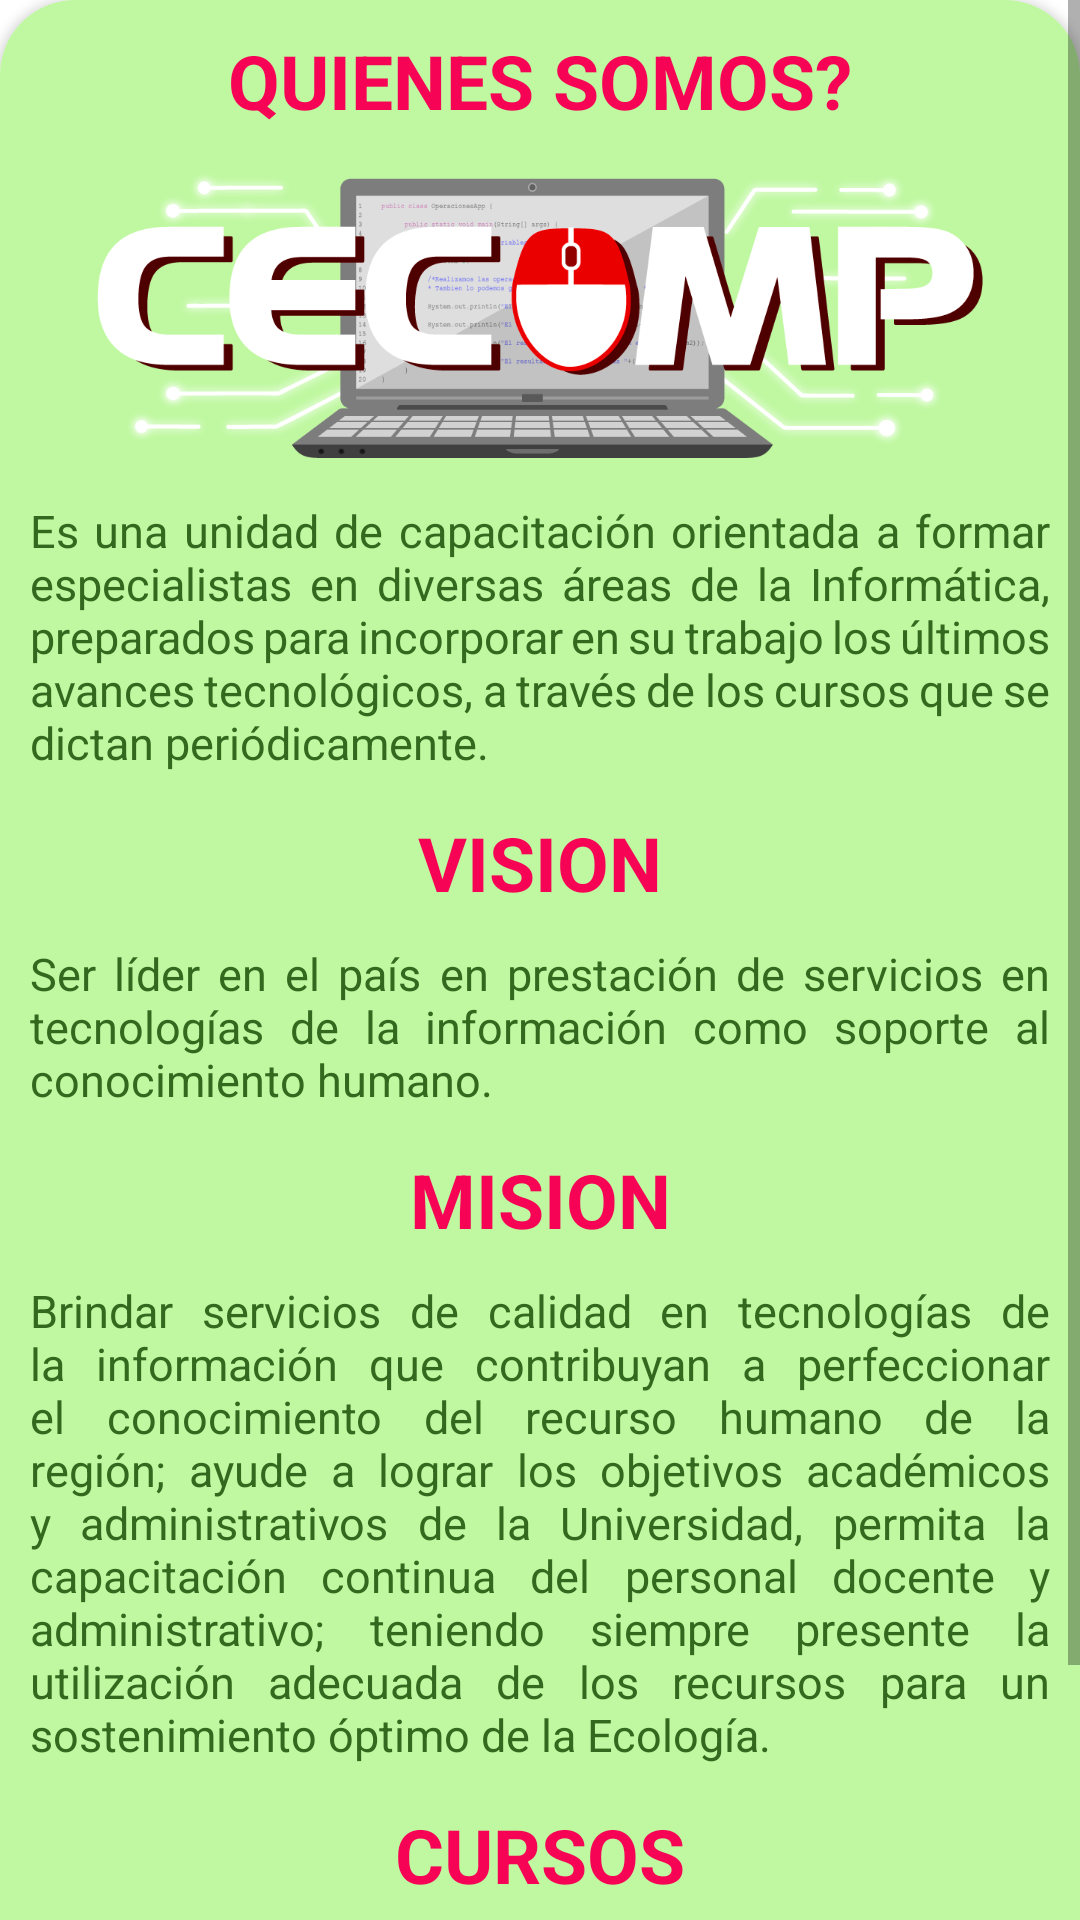

Produce the Android XML layout that renders to this screen, including the resource entries it uses.
<!-- AndroidManifest.xml: application theme Theme.AplicacionesMovilesB -->
<!-- res/layout/fragment_home.xml -->
<?xml version="1.0" encoding="utf-8"?>
<FrameLayout xmlns:android="http://schemas.android.com/apk/res/android"
    xmlns:tools="http://schemas.android.com/tools"
    android:layout_width="match_parent"
    android:layout_height="match_parent"
    xmlns:app="http://schemas.android.com/apk/res-auto"
    tools:context=".view.ui.fragments.HomeFragment">

    
    <ScrollView
        android:layout_width="match_parent"
        android:layout_height="match_parent">
        <LinearLayout
            android:layout_width="match_parent"
            android:layout_height="wrap_content"
            android:orientation="vertical">
            <androidx.cardview.widget.CardView
                android:layout_width="match_parent"
                android:layout_height="wrap_content"
                app:cardCornerRadius="@dimen/card_corner_radius"
                android:elevation="0dp">
                <LinearLayout
                    android:layout_width="match_parent"
                    android:layout_height="match_parent"
                    android:orientation="vertical"
                    android:background="@color/colorfondo">

                    <TextView
                        android:layout_width="match_parent"
                        android:layout_height="wrap_content"
                        android:text="@string/home_fragment_que_es"
                        android:textAlignment="center"
                        android:layout_margin="10dp"
                        android:textSize="@dimen/title_size_home_fragment"
                        android:textStyle="bold"
                        android:textColor="@color/colortitulo"/>

                    <View android:layout_width="match_parent" android:layout_height="3dp"/>

                    <ImageView
                        android:layout_width="match_parent"
                        android:layout_height="@dimen/alto_home_imagen"
                        android:src="@drawable/logocecomp"
                        android:contentDescription="@string/logo_cecomp_desc"/>

                    <TextView
                        android:layout_width="match_parent"
                        android:layout_height="wrap_content"
                        android:layout_margin="10dp"
                        android:justificationMode="inter_word"
                        android:text="@string/home_fragment_que_es_resp"
                        android:textColor="@color/colorTexto"
                        android:textSize="@dimen/text_size_home_fragment" />

                    <View android:layout_width="match_parent" android:layout_height="3dp"/>

                    <TextView
                        android:layout_width="match_parent"
                        android:layout_height="wrap_content"
                        android:text="@string/home_fragment_vision"
                        android:textAlignment="center"
                        android:textSize="@dimen/title_size_home_fragment"
                        android:textStyle="bold"
                        android:textColor="@color/colortitulo"/>

                    <TextView
                        android:layout_width="match_parent"
                        android:layout_height="wrap_content"
                        android:layout_margin="10dp"
                        android:justificationMode="inter_word"
                        android:text="@string/home_fragment_vision_resp"
                        android:textColor="@color/colorTexto"
                        android:textSize="@dimen/text_size_home_fragment" />

                    <View android:layout_width="match_parent" android:layout_height="3dp"/>

                    <TextView
                        android:layout_width="match_parent"
                        android:layout_height="wrap_content"
                        android:text="@string/home_fragment_mision"
                        android:textAlignment="center"
                        android:textSize="@dimen/title_size_home_fragment"
                        android:textStyle="bold"
                        android:textColor="@color/colortitulo"/>

                    <TextView
                        android:layout_width="match_parent"
                        android:layout_height="wrap_content"
                        android:layout_margin="10dp"
                        android:justificationMode="inter_word"
                        android:text="@string/home_fragment_mision_resp"
                        android:textColor="@color/colorTexto"
                        android:textSize="@dimen/text_size_home_fragment" />

                    <View android:layout_width="match_parent" android:layout_height="3dp"/>

                    <TextView
                        android:layout_width="match_parent"
                        android:layout_height="wrap_content"
                        android:text="@string/home_fragment_cursos"
                        android:textAlignment="center"
                        android:textSize="@dimen/title_size_home_fragment"
                        android:textStyle="bold"
                        android:textColor="@color/colortitulo"/>

                    <View android:layout_width="match_parent" android:layout_height="3dp"/>

                    <HorizontalScrollView
                        android:layout_width="match_parent"
                        android:layout_height="match_parent">
                        <LinearLayout
                            android:layout_width="wrap_content"
                            android:layout_height="match_parent"
                            android:orientation="horizontal"
                            android:layout_gravity="center"
                            android:layout_margin="10dp">
                            <ImageView
                                android:layout_width="@dimen/course_logo_size"
                                android:layout_height="@dimen/course_logo_size"
                                android:src="@drawable/android"
                                android:contentDescription="@string/logo_android_desc"/>

                            <ImageView
                                android:layout_width="@dimen/course_logo_size"
                                android:layout_height="@dimen/course_logo_size"
                                android:src="@drawable/office"
                                android:contentDescription="@string/logo_android_desc"/>
                            <ImageView
                                android:layout_width="@dimen/course_logo_size"
                                android:layout_height="@dimen/course_logo_size"
                                android:src="@drawable/autocad"
                                android:contentDescription="@string/logo_android_desc"/>
                        </LinearLayout>


                    </HorizontalScrollView>

                </LinearLayout>
            </androidx.cardview.widget.CardView>
        </LinearLayout>
    </ScrollView>

</FrameLayout>
<!-- resources referenced by this layout -->
<resources>
  <color name="colorTexto">#33691E</color>
  <color name="colorfondo">#BFF8A0</color>
  <color name="colortitulo">#F60356</color>
  <dimen name="alto_home_imagen">100dp</dimen>
  <dimen name="card_corner_radius">25dp</dimen>
  <dimen name="course_logo_size">80dp</dimen>
  <dimen name="text_size_home_fragment">15sp</dimen>
  <dimen name="title_size_home_fragment">25sp</dimen>
  <!-- drawable android: jpg bitmap (drawable, 174991 bytes) -->
  <!-- drawable logocecomp: png bitmap (drawable, 79657 bytes) -->
  <string name="home_fragment_cursos">CURSOS</string>
  <string name="home_fragment_mision">MISION</string>
  <string name="home_fragment_mision_resp">Brindar servicios de calidad en tecnologías de la información que contribuyan a perfeccionar el conocimiento
          del recurso humano de la región; ayude a lograr los objetivos académicos y administrativos de la Universidad, permita la capacitación continua del personal
          docente y administrativo; teniendo siempre presente la utilización adecuada de los recursos para un sostenimiento óptimo de la Ecología.</string>
  <string name="home_fragment_que_es">QUIENES SOMOS?</string>
  <string name="home_fragment_que_es_resp">Es una unidad de capacitación orientada a formar especialistas en diversas áreas de la Informática,
          preparados para incorporar en su trabajo los últimos avances tecnológicos, a través de los cursos que se dictan periódicamente.
      </string>
  <string name="home_fragment_vision">VISION</string>
  <string name="home_fragment_vision_resp">Ser líder en el país en prestación de servicios en tecnologías de la información como soporte al conocimiento humano.</string>
  <string name="logo_android_desc">logo de android</string>
  <string name="logo_cecomp_desc">Logo de CECOMP</string>
  <style name="Theme.AplicacionesMovilesB" parent="Theme.MaterialComponents.DayNight.DarkActionBar">
          
          <item name="colorPrimary">@color/purple_500</item>
          <item name="colorPrimaryVariant">@color/purple_700</item>
          <item name="colorOnPrimary">@color/white</item>
          
          <item name="colorSecondary">@color/teal_200</item>
          <item name="colorSecondaryVariant">@color/teal_700</item>
          <item name="colorOnSecondary">@color/black</item>
          
          <item name="android:statusBarColor" tools:targetApi="l">?attr/colorPrimaryVariant</item>
          
      </style>
  <color name="purple_500">#FF6200EE</color>
  <color name="purple_700">#FF3700B3</color>
  <color name="white">#FFFFFFFF</color>
  <color name="teal_200">#FF03DAC5</color>
  <color name="teal_700">#FF018786</color>
  <color name="black">#FF000000</color>
</resources>
